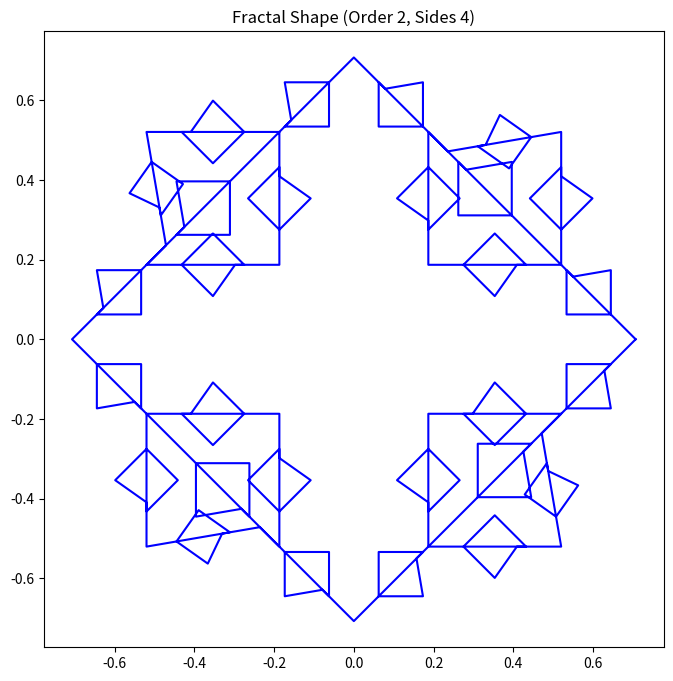

Generate this figure with matplotlib:
import matplotlib.pyplot as plt
import numpy as np

def fractal_shape(order, sides=3, length=1.0):
    angles = np.linspace(0, 2 * np.pi, sides + 1)
    radius = length / (2 * np.sin(np.pi / sides))
    points = np.array([[np.cos(a), np.sin(a)] for a in angles]) * radius

    def add_fractal_cutouts(points):
        new_points = []
        for i in range(len(points) - 1):
            p1 = points[i]
            p2 = points[i + 1]
            pA = p1 + (p2 - p1) / 3
            pB = p1 + 2 * (p2 - p1) / 3
            edge_vector = pB - pA
            edge_length = np.linalg.norm(edge_vector)
            cutout_radius = edge_length / (2 * np.sin(np.pi / sides))
            cutout_center = pA + edge_vector / 2
            cutout_angle = np.arctan2(edge_vector[1], edge_vector[0])
            cutout_angles = np.linspace(0, 2 * np.pi, sides + 1)[:-1]
            cutout_vertices = [
                cutout_center + cutout_radius * np.array([
                    np.cos(cutout_angle + angle), 
                    np.sin(cutout_angle + angle)
                ])
                for angle in cutout_angles
            ]
            new_points.extend([p1, pA])
            new_points.extend(cutout_vertices)
            new_points.append(pB)
        new_points.append(points[-1])
        return np.array(new_points)

    for _ in range(order):
        points = add_fractal_cutouts(points)

    return points

order = 2
sides = 4
length = 1.0

points = fractal_shape(order, sides, length)

plt.figure(figsize=(8, 8))
plt.plot(points[:, 0], points[:, 1], 'b-')
plt.axis('equal')
plt.title(f"Fractal Shape (Order {order}, Sides {sides})")
plt.show()
